Run: headless pygame with SDL's dummy video driver; simulated clock (each Clock.tick advances the game by its frame time, no real sleeping); random seed 0; keys injected as events and as key.get_pressed() state; no mouse input.
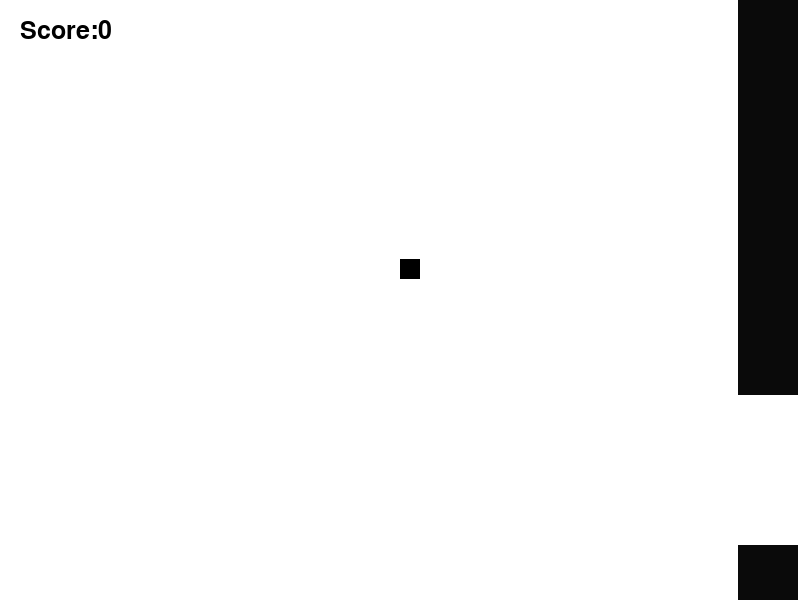
Frame 1 of 4 · flips 1–60 · no input
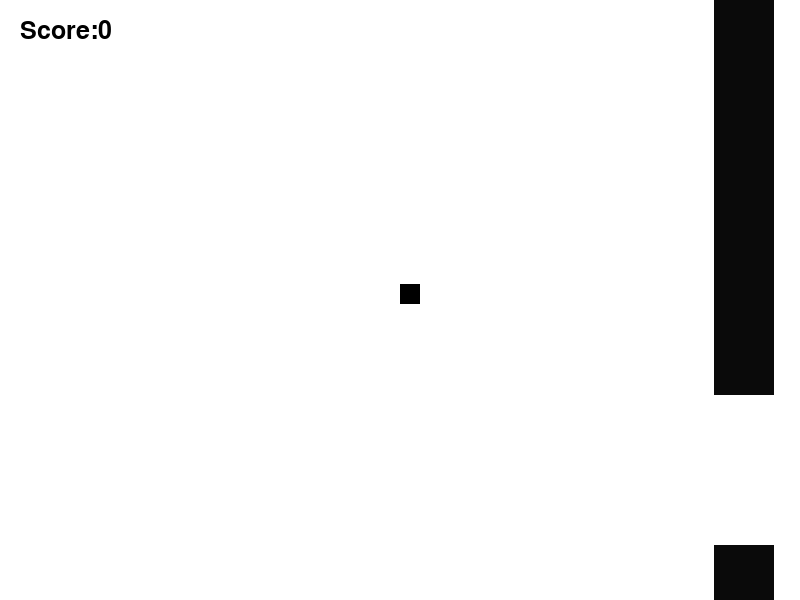
Frame 2 of 4 · flips 61–180 · tapped SPACE, RETURN · held RIGHT (→), D
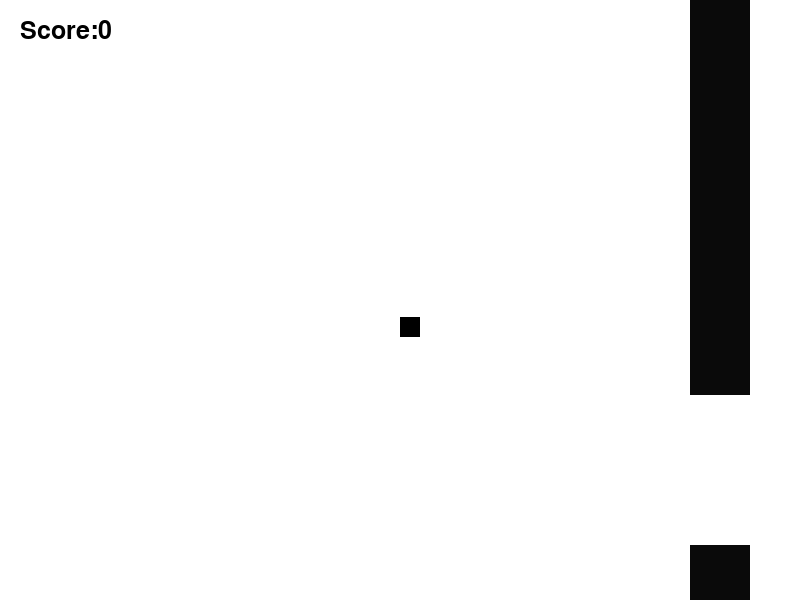
Frame 3 of 4 · flips 181–300 · held DOWN (↓), S
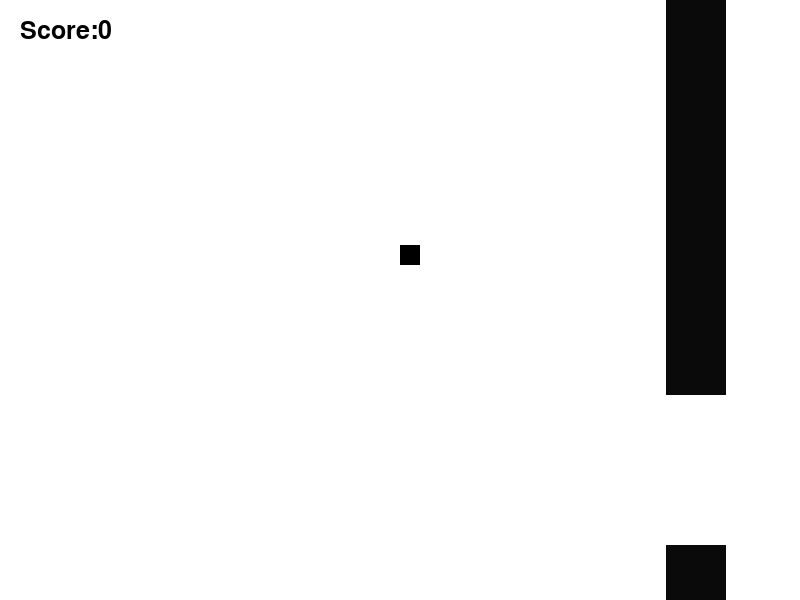
Frame 4 of 4 · flips 301–420 · held LEFT (←), A, UP (↑), W

The pygame program that drew these frames:

import pygame
import random
import sys
import pygame.freetype

from pygame.locals import (
    K_UP,
    K_DOWN,
    K_LEFT,
    K_RIGHT,
    K_ESCAPE,
    KEYDOWN,
    QUIT,
)

SCREEN_WIDTH = 800
SCREEN_HIGHT = 600

pygame.init()
screen = pygame.display.set_mode([SCREEN_WIDTH,SCREEN_HIGHT])
running = True 

x = SCREEN_WIDTH/2
y = 250

y1 = random.randint(1,SCREEN_HIGHT)
y2 = y1 + 150

xx = SCREEN_WIDTH-50

pressed_up = False
pressed_right = False
pressed_left = False
pressed_down = False

velocity = 0.15
score = 0

GAME_FONT = pygame.freetype.SysFont('arial',25)

while running:
    screen.fill((255,255,255))
    GAME_FONT.render_to(screen, (20, 20,20,20), "Score:"+str(score), (0, 0, 0))
    rect_play = pygame.Rect(x,y,20,20)
    rect_toptube = pygame.Rect(xx,0,60,y1)
    rect_bottomtube = pygame.Rect(xx,y2,60,SCREEN_HIGHT-y2)
    pygame.draw.rect(screen,(0,0,0),rect_play)
    pygame.draw.rect(screen,(10,10,10),rect_toptube)
    pygame.draw.rect(screen,(10,10,10),rect_bottomtube)
    for event in pygame.event.get():
        if event.type == QUIT:
            running = False
        if event.type == KEYDOWN:
            if event.key == pygame.K_ESCAPE:
                running = False
            if event.key == pygame.K_UP:
                y -= 75
                velocity = 0.0001
        if event.type == pygame.KEYUP:
            if event.key == pygame.K_UP:
                pressed_up = False

    if xx < -60:
        y1 = random.randint(200,SCREEN_HIGHT-400)
        y2 = y1 + 150
        xx = SCREEN_WIDTH
        score += 1

        rect_toptube = pygame.Rect(xx,0,60,y1)
        rect_bottomtube = pygame.Rect(xx,y2,60,SCREEN_HIGHT-y2)

    if y < -80 or y > SCREEN_HIGHT+20:
        print('ded')
        pygame.time.delay(5)
        running = False
    if rect_play.colliderect(rect_bottomtube) or rect_play.colliderect(rect_toptube):
            print('dedtube')
            pygame.time.delay(5)
            running = False


    y += velocity
    velocity += 0.0005
    xx -= 0.2
    pygame.display.update()
